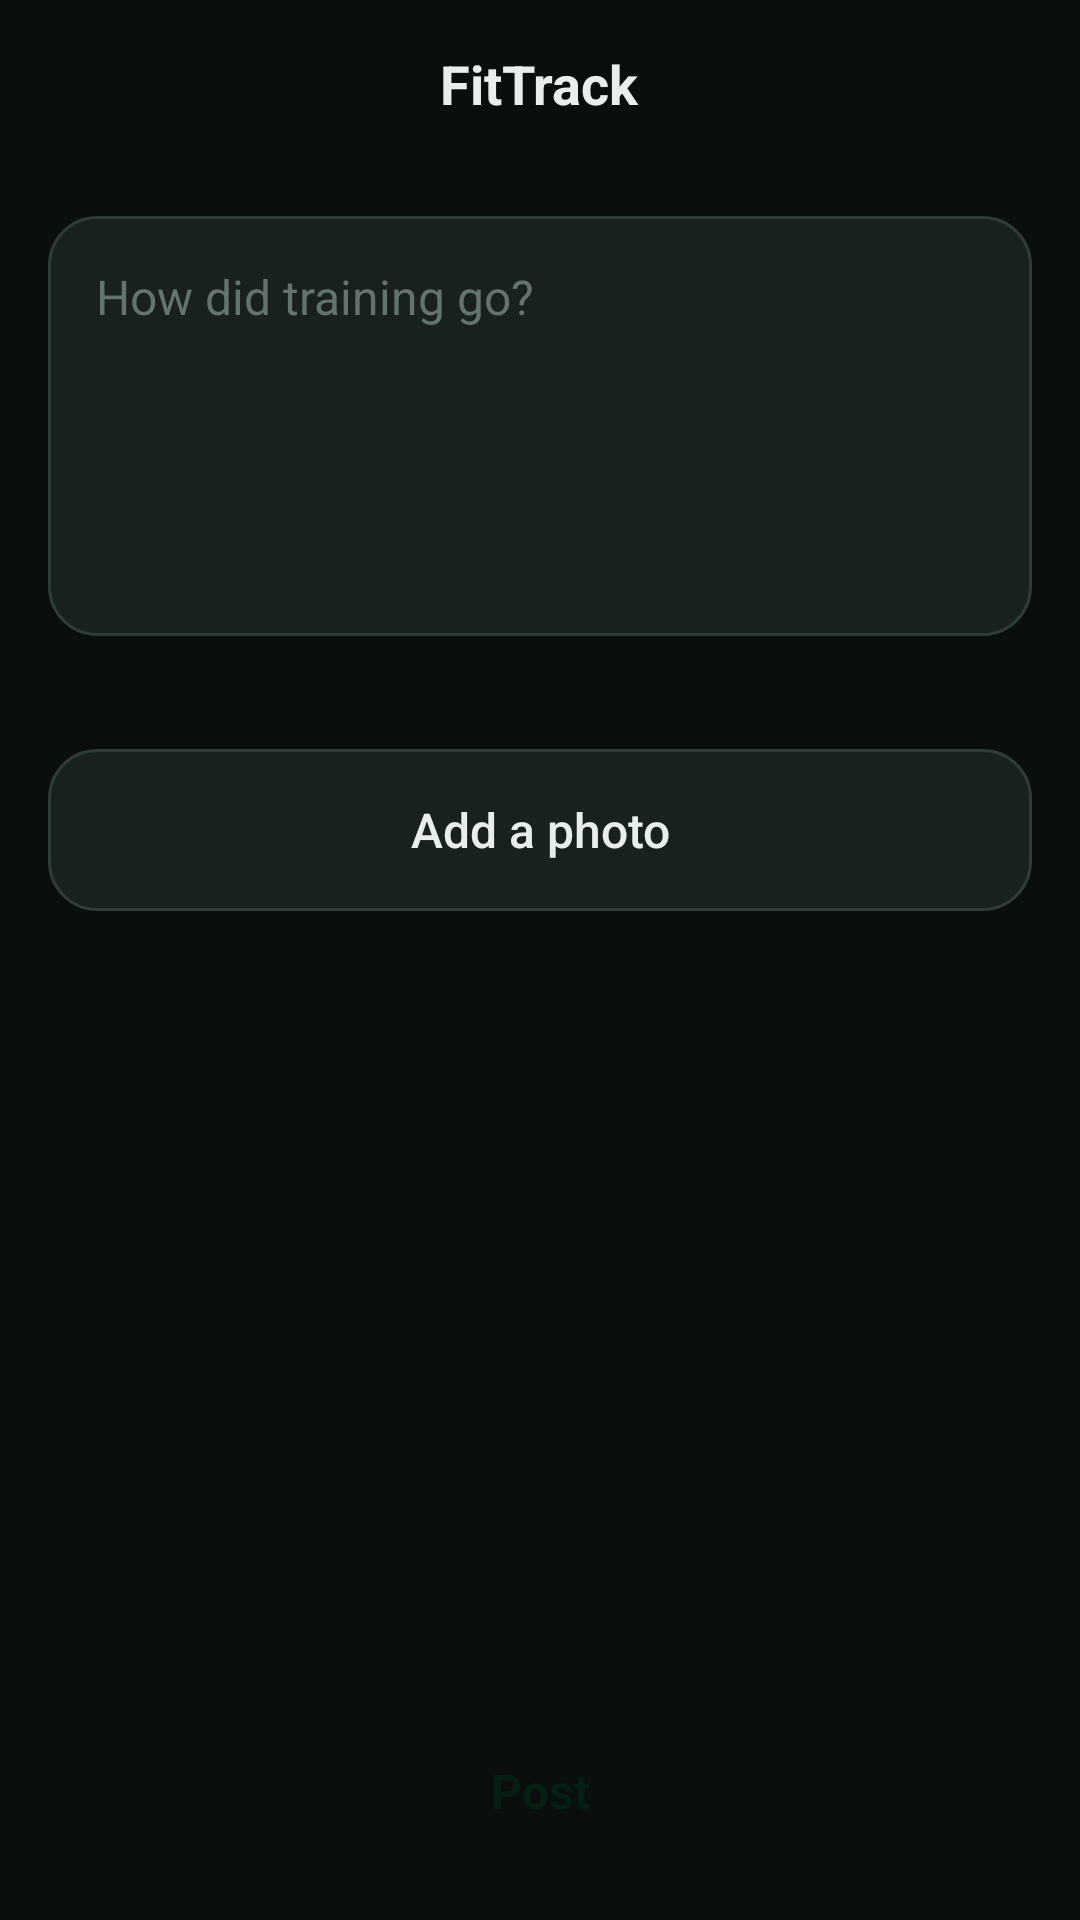

Write the Android layout XML for this screen, with the resource values it uses.
<!-- AndroidManifest.xml: application theme Theme.FitTrack -->
<!-- res/layout/activity_post_composer.xml -->
<?xml version="1.0" encoding="utf-8"?>
<androidx.constraintlayout.widget.ConstraintLayout
    xmlns:android="http://schemas.android.com/apk/res/android"
    xmlns:app="http://schemas.android.com/apk/res-auto"
    xmlns:tools="http://schemas.android.com/tools"
    android:layout_width="match_parent"
    android:layout_height="match_parent"
    android:background="@color/bg_base"
    android:fitsSystemWindows="true">

    <include
        android:id="@+id/appBar"
        layout="@layout/app_bar"
        android:layout_width="match_parent"
        android:layout_height="@dimen/app_bar_height"
        app:layout_constraintTop_toTopOf="parent"
        app:layout_constraintStart_toStartOf="parent"
        app:layout_constraintEnd_toEndOf="parent" />

    <ScrollView
        android:layout_width="match_parent"
        android:layout_height="0dp"
        android:fillViewport="true"
        app:layout_constraintTop_toBottomOf="@id/appBar"
        app:layout_constraintBottom_toTopOf="@id/postBtn"
        app:layout_constraintStart_toStartOf="parent"
        app:layout_constraintEnd_toEndOf="parent">

        <LinearLayout
            android:layout_width="match_parent"
            android:layout_height="wrap_content"
            android:orientation="vertical"
            android:paddingHorizontal="@dimen/screen_margin">

            <EditText
                android:id="@+id/postInput"
                style="@style/Widget.FitTrack.Input"
                android:layout_marginTop="@dimen/space_lg"
                android:gravity="top|start"
                android:minHeight="140dp"
                android:hint="@string/community_post_hint"
                android:inputType="textMultiLine|textCapSentences"
                android:maxLength="500"
                android:importantForAutofill="no"
                android:textSize="16sp" />

            <TextView
                android:id="@+id/counter"
                android:layout_width="match_parent"
                android:layout_height="wrap_content"
                android:layout_marginTop="@dimen/space_xs"
                android:gravity="end"
                android:textAppearance="@style/TextAppearance.FitTrack.Caption"
                android:textColor="@color/text_tertiary"
                tools:text="0 / 500" />

            <FrameLayout
                android:id="@+id/imageFrame"
                android:layout_width="match_parent"
                android:layout_height="wrap_content"
                android:layout_marginTop="@dimen/space_lg"
                android:visibility="gone"
                tools:visibility="visible">

                <ImageView
                    android:id="@+id/imagePreview"
                    android:layout_width="match_parent"
                    android:layout_height="220dp"
                    android:scaleType="centerCrop"
                    android:background="@color/surface_variant"
                    android:contentDescription="@string/cd_post_photo" />

                <ImageView
                    android:id="@+id/removeImageBtn"
                    android:layout_width="36dp"
                    android:layout_height="36dp"
                    android:layout_gravity="top|end"
                    android:layout_margin="@dimen/space_sm"
                    android:padding="8dp"
                    android:src="@drawable/ic_close"
                    android:background="@drawable/bg_icon_button_ghost"
                    android:contentDescription="@string/cd_remove_photo"
                    android:focusable="true"
                    android:clickable="true" />

            </FrameLayout>

            <TextView
                android:id="@+id/addImageBtn"
                style="@style/Widget.FitTrack.Button.Secondary"
                android:layout_marginTop="@dimen/space_lg"
                android:text="@string/community_add_photo" />

            <TextView
                android:id="@+id/errorText"
                android:layout_width="match_parent"
                android:layout_height="wrap_content"
                android:layout_marginTop="@dimen/space_lg"
                android:textAppearance="@style/TextAppearance.FitTrack.Caption"
                android:textColor="@color/danger"
                android:visibility="gone" />

        </LinearLayout>

    </ScrollView>

    <TextView
        android:id="@+id/postBtn"
        style="@style/Widget.FitTrack.Button.Primary"
        android:layout_width="0dp"
        android:layout_marginHorizontal="@dimen/screen_margin"
        android:layout_marginBottom="@dimen/space_lg"
        android:text="@string/community_action_post"
        app:layout_constraintBottom_toBottomOf="parent"
        app:layout_constraintStart_toStartOf="parent"
        app:layout_constraintEnd_toEndOf="parent" />

</androidx.constraintlayout.widget.ConstraintLayout>
<!-- res/layout/app_bar.xml (included above) -->
<?xml version="1.0" encoding="utf-8"?>
<FrameLayout xmlns:android="http://schemas.android.com/apk/res/android"
    android:layout_width="match_parent"
    android:layout_height="@dimen/app_bar_height">

    <ImageView
        android:id="@+id/backButton"
        android:layout_width="@dimen/touch_target"
        android:layout_height="@dimen/touch_target"
        android:layout_gravity="center_vertical|start"
        android:layout_marginStart="@dimen/space_sm"
        android:padding="12dp"
        android:src="@drawable/ic_arrow_back"
        android:background="?attr/selectableItemBackgroundBorderless"
        android:contentDescription="@string/cd_back"
        android:focusable="true"
        android:clickable="true" />

    <TextView
        android:id="@+id/screenTitle"
        style="@style/Widget.FitTrack.AppBarTitle"
        android:layout_gravity="center"
        android:text="@string/app_name" />

</FrameLayout>
<!-- resources referenced by this layout -->
<resources>
  <color name="bg_base">#0A0F0D</color>
  <color name="danger">#F2555A</color>
  <color name="surface_variant">#18211E</color>
  <color name="text_tertiary">#64736D</color>
  <dimen name="app_bar_height">56dp</dimen>
  <dimen name="screen_margin">16dp</dimen>
  <dimen name="space_lg">16dp</dimen>
  <dimen name="space_sm">8dp</dimen>
  <dimen name="space_xs">4dp</dimen>
  <dimen name="touch_target">48dp</dimen>
  <!-- drawable bg_icon_button_ghost (drawable) -->
  <?xml version="1.0" encoding="utf-8"?>
  <ripple xmlns:android="http://schemas.android.com/apk/res/android"
      android:color="@color/brand_ripple">
      <item android:id="@android:id/mask">
          <shape android:shape="oval">
              <solid android:color="@color/white" />
          </shape>
      </item>
  </ripple>
  <!-- drawable ic_close (drawable) -->
  <vector xmlns:android="http://schemas.android.com/apk/res/android"
      android:width="24dp"
      android:height="24dp"
      android:viewportWidth="24"
      android:viewportHeight="24"
      android:tint="@color/danger">
      <path
          android:fillColor="@android:color/white"
          android:pathData="M19,6.41L17.59,5 12,10.59 6.41,5 5,6.41 10.59,12 5,17.59 6.41,19 12,13.41 17.59,19 19,17.59 13.41,12z" />
  </vector>
  <string name="app_name">FitTrack</string>
  <string name="cd_back">Navigate up</string>
  <string name="cd_post_photo">Photo attached to this post</string>
  <string name="cd_remove_photo">Remove photo</string>
  <string name="community_action_post">Post</string>
  <string name="community_add_photo">Add a photo</string>
  <string name="community_post_hint">How did training go?</string>
  <style name="TextAppearance.FitTrack.Caption" parent="TextAppearance.Material3.BodySmall">
          <item name="android:textSize">13sp</item>
          <item name="android:textColor">@color/text_secondary</item>
      </style>
  <style name="Widget.FitTrack.AppBarTitle">
          <item name="android:layout_width">wrap_content</item>
          <item name="android:layout_height">wrap_content</item>
          <item name="android:textSize">18sp</item>
          <item name="android:textStyle">bold</item>
          <item name="android:textColor">@color/text_primary</item>
      </style>
  <style name="Widget.FitTrack.Input">
          <item name="android:layout_width">match_parent</item>
          <item name="android:layout_height">wrap_content</item>
          <item name="android:background">@drawable/bg_input</item>
          <item name="android:padding">@dimen/space_lg</item>
          <item name="android:textSize">16sp</item>
          <item name="android:textColor">@color/text_primary</item>
          <item name="android:textColorHint">@color/text_tertiary</item>
      </style>
  <style name="Theme.FitTrack" parent="Base.Theme.FitTrack" />
  <color name="brand_ripple">#3322C55E</color>
  <color name="white">#FFFFFFFF</color>
  <color name="text_secondary">#93A29B</color>
  <color name="text_primary">#E8EFEA</color>
  <dimen name="button_height">54dp</dimen>
  <color name="on_brand">#052012</color>
  <!-- drawable bg_input (drawable) -->
  <?xml version="1.0" encoding="utf-8"?>
  <shape xmlns:android="http://schemas.android.com/apk/res/android" android:shape="rectangle">
      <solid android:color="@color/surface_variant" />
      <corners android:radius="@dimen/radius_md" />
      <stroke android:width="@dimen/stroke_width" android:color="@color/outline_strong" />
  </shape>
  <dimen name="radius_md">16dp</dimen>
  <dimen name="stroke_width">1dp</dimen>
  <color name="outline_strong">#2F3D38</color>
  <color name="brand">#22C55E</color>
  <color name="brand_tint">#12291D</color>
  <color name="brand_bright">#4ADE80</color>
  <color name="surface">#121917</color>
</resources>
